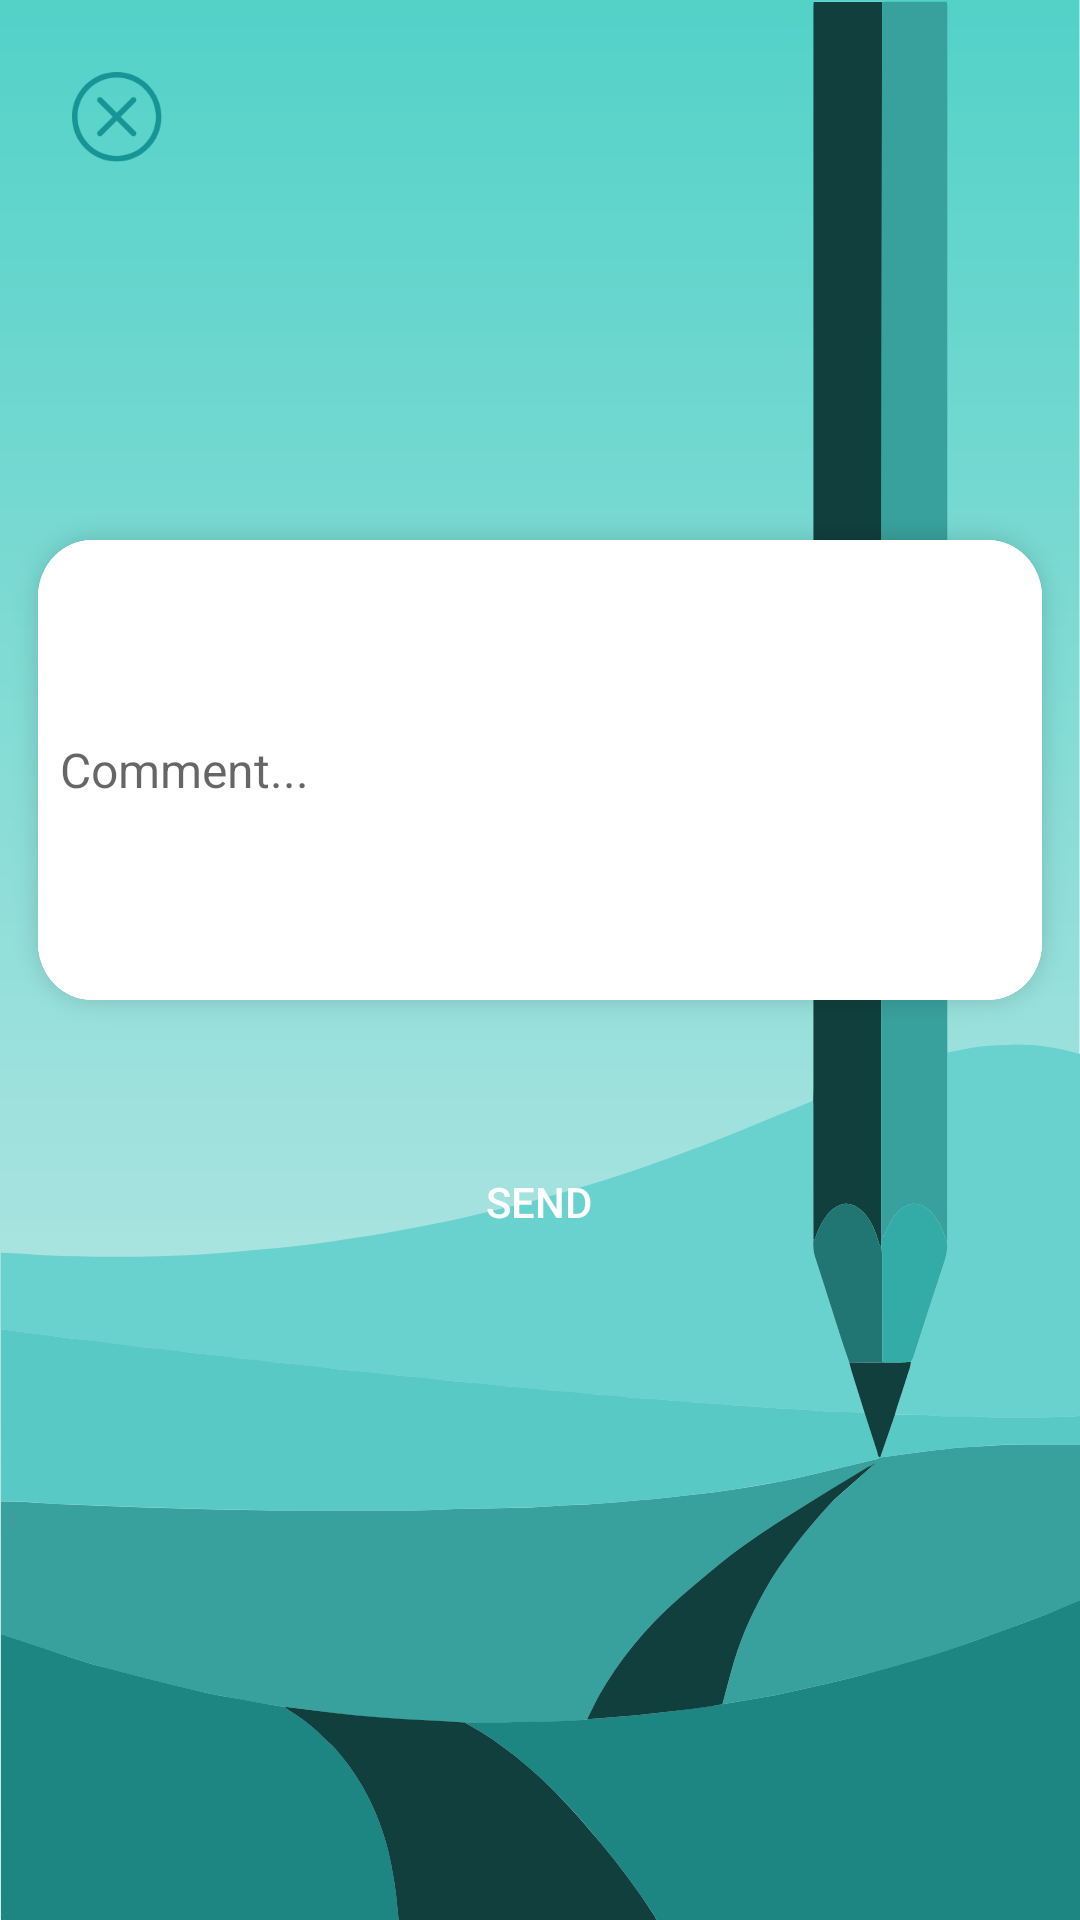

Android layout source for this screen:
<!-- AndroidManifest.xml: application theme Theme.FlashIt -->
<!-- res/layout/fragment_feedback.xml -->
<?xml version="1.0" encoding="utf-8"?>
<androidx.constraintlayout.widget.ConstraintLayout xmlns:android="http://schemas.android.com/apk/res/android"
    xmlns:app="http://schemas.android.com/apk/res-auto"
    xmlns:tools="http://schemas.android.com/tools"
    android:layout_width="match_parent"
    android:layout_height="match_parent"
    android:background="@drawable/flash_it_bg_1">

    
    
    
    
    
    
    
    
    
    
    
    

    <ImageView
        android:id="@+id/cancel_Button"
        android:layout_width="30dp"
        android:layout_height="30dp"
        android:layout_marginTop="24dp"
        android:layout_marginStart="24dp"
        android:src="@drawable/close"
        app:layout_constraintBottom_toTopOf="@+id/commentsButton"
        app:layout_constraintEnd_toEndOf="parent"
        app:layout_constraintHorizontal_bias="0.0"
        app:layout_constraintStart_toStartOf="parent"
        app:layout_constraintTop_toTopOf="parent"
        app:layout_constraintVertical_bias="0.0" />

    <Button
        android:id="@+id/sendButton"
        android:layout_width="120dp"
        android:layout_height="42dp"
        android:background="@drawable/rounded_button_background"
        android:text="Send"
        android:textColor="@color/white"
        app:layout_constraintBottom_toBottomOf="parent"
        app:layout_constraintEnd_toEndOf="parent"
        app:layout_constraintHorizontal_bias="0.498"
        app:layout_constraintStart_toStartOf="parent"
        app:layout_constraintTop_toTopOf="parent"
        app:layout_constraintVertical_bias="0.635" />

    <EditText
        android:id="@+id/commentsButton"
        android:layout_width="match_parent"
        android:layout_height="180dp"
        android:background="@drawable/comments"
        android:ems="12"
        android:paddingStart="20dp"
        android:hint="Comment..."
        android:inputType="text|textNoSuggestions"
        android:textSize="16sp"
        app:layout_constraintBottom_toTopOf="@+id/sendButton"
        app:layout_constraintEnd_toEndOf="parent"
        app:layout_constraintStart_toStartOf="parent"
        app:layout_constraintTop_toTopOf="parent"
        app:layout_constraintVertical_bias="0.834" />


</androidx.constraintlayout.widget.ConstraintLayout>
<!-- resources referenced by this layout -->
<resources>
  <color name="white">#FFFFFFFF</color>
  <!-- drawable close: png bitmap (drawable-hdpi, 6087 bytes) -->
  <!-- drawable comments: png bitmap (drawable-hdpi, 26553 bytes) -->
  <!-- drawable flash_it_bg_1: vector/xml drawable (drawable, 15902 chars, omitted) -->
  <style name="Theme.FlashIt" parent="Theme.MaterialComponents.DayNight.NoActionBar">
          
          <item name="colorPrimary">@color/dark_green</item>
          <item name="colorPrimaryVariant">@color/purple_700</item>
          <item name="colorOnPrimary">@color/white</item>
          
          <item name="colorSecondary">@color/teal_200</item>
          <item name="colorSecondaryVariant">@color/teal_700</item>
  
          
          <item name="android:statusBarColor">?attr/colorPrimaryVariant</item>
          
      </style>
  <color name="dark_green">#FF009688</color>
  <color name="purple_700">#FF3700B3</color>
  <color name="teal_200">#FF03DAC5</color>
  <color name="teal_700">#FF018786</color>
</resources>
